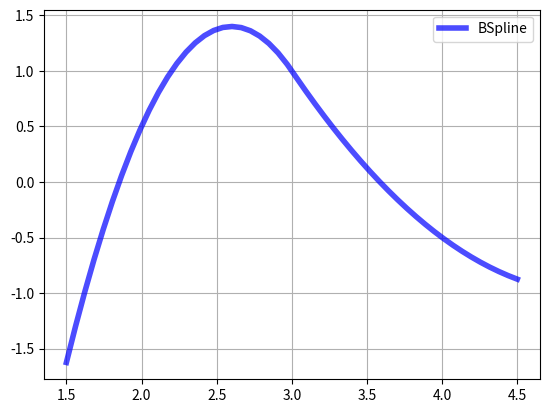

This figure's Python source:
import matplotlib.pyplot as plt
import numpy as np
from scipy.interpolate import BSpline

k = 2
t = [0, 1, 2, 3, 4, 5, 6]
c = [-1, 2, 0, -1]
spl = BSpline(t, c, k)
fig, ax = plt.subplots()
xx = np.linspace(1.5, 4.5, 50)
ax.plot(xx, spl(xx), 'b-', lw=4, alpha=0.7, label='BSpline')
ax.grid(True)
ax.legend(loc='best')
plt.show()